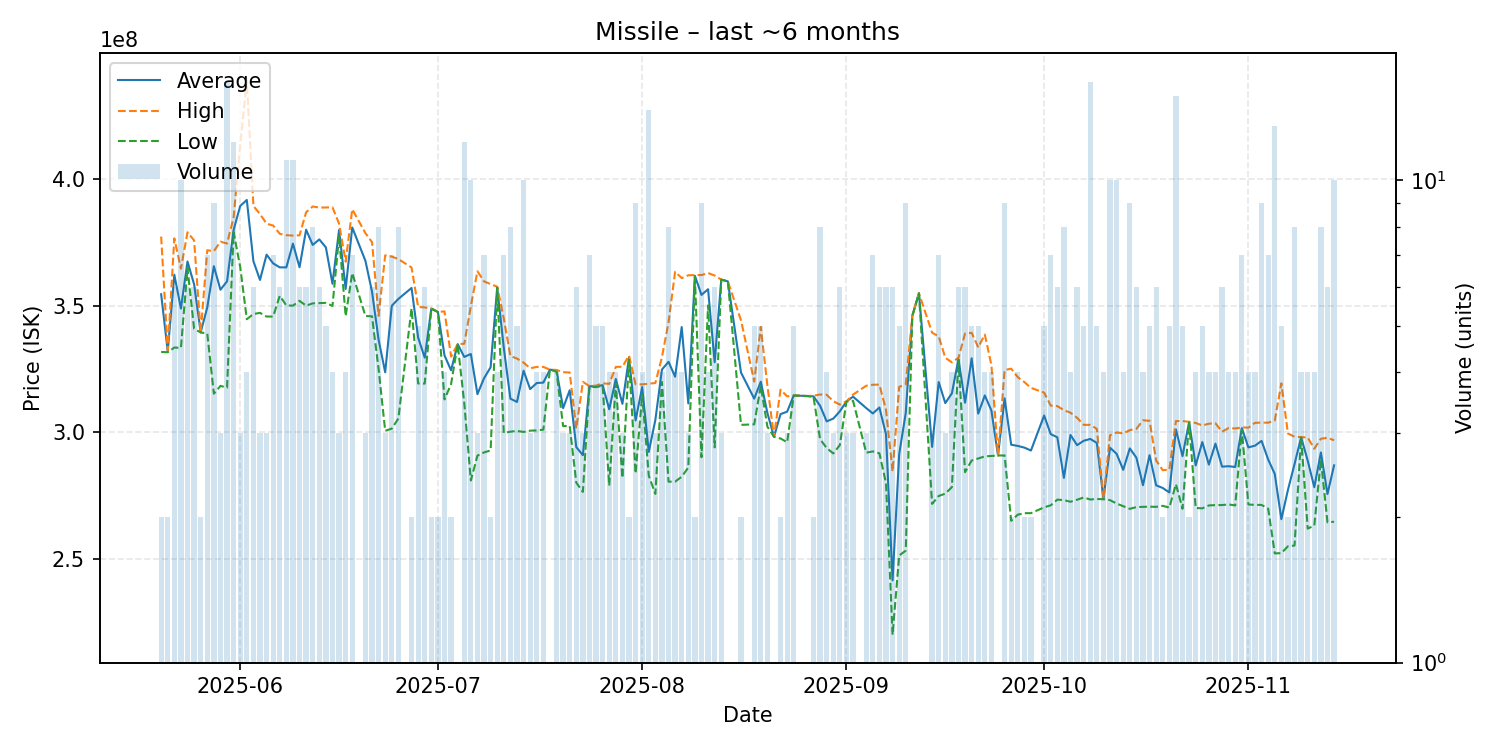

Values plotted in this chart, from the file beside it:
date, average, highest, lowest, order_count, volume
2025-05-20, 354600000, 377400000, 331800000, 2, 2
2025-05-21, 332100000, 332500000, 331700000, 2, 2
2025-05-22, 362316667, 376700000, 333550000, 6, 6
2025-05-23, 348960000, 364700000, 333400000, 9, 10
2025-05-24, 367566667, 379100000, 364900000, 6, 6
2025-05-25, 358533333, 375900000, 341000000, 6, 6
2025-05-26, 339550000, 339600000, 339500000, 2, 2
2025-05-27, 349442857, 372000000, 339100000, 7, 7
2025-05-28, 365688889, 371650000, 315300000, 9, 9
2025-05-29, 356400000, 375400000, 318400000, 3, 3
2025-05-30, 359712500, 374650000, 317700000, 16, 16
2025-05-31, 380058333, 385000000, 379200000, 9, 12
2025-06-01, 389500000, 413650000, 365350000, 3, 3
2025-06-02, 391875000, 439000000, 344750000, 4, 4
2025-06-03, 367683333, 389500000, 346800000, 6, 6
2025-06-04, 360266667, 386300000, 347250000, 3, 3
2025-06-05, 370266667, 382500000, 345800000, 3, 3
2025-06-06, 366800000, 381750000, 345800000, 7, 7
2025-06-07, 365233333, 378500000, 354000000, 6, 6
2025-06-08, 365236364, 377950000, 350200000, 9, 11
2025-06-09, 374609091, 377800000, 350100000, 10, 11
2025-06-10, 365283333, 377900000, 352000000, 6, 6
2025-06-11, 380116667, 387000000, 350100000, 4, 6
2025-06-12, 374100000, 389300000, 351000000, 8, 8
2025-06-13, 376283333, 388850000, 351100000, 6, 6
2025-06-14, 373120000, 388900000, 351200000, 5, 5
2025-06-15, 358750000, 389000000, 350000000, 4, 4
2025-06-16, 380000000, 382500000, 377500000, 3, 3
2025-06-17, 356725000, 367500000, 345950000, 4, 4
2025-06-18, 381000000, 388200000, 363000000, 7, 7
2025-06-20, 367833333, 378750000, 346000000, 3, 3
2025-06-21, 355650000, 375200000, 345900000, 6, 6
2025-06-22, 336625000, 346100000, 325000000, 8, 8
2025-06-23, 323766667, 370000000, 300650000, 3, 3
2025-06-24, 350057143, 369500000, 301500000, 5, 7
2025-06-25, 352762500, 368500000, 305500000, 7, 8
2025-06-27, 357100000, 365200000, 349000000, 2, 2
2025-06-28, 337500000, 349600000, 319350000, 5, 5
2025-06-29, 329533333, 349400000, 319300000, 6, 6
2025-06-30, 348950000, 349000000, 348900000, 2, 2
2025-07-01, 347600000, 347600000, 347600000, 2, 2
2025-07-02, 330450000, 347850000, 313050000, 4, 4
2025-07-03, 324550000, 330000000, 319100000, 2, 2
2025-07-04, 334900000, 334900000, 334900000, 1, 1
2025-07-05, 329841667, 335050000, 311550000, 12, 12
2025-07-06, 331000000, 349900000, 281000000, 10, 10
2025-07-07, 315133333, 363700000, 290850000, 3, 3
2025-07-08, 321428571, 359700000, 292100000, 7, 7
2025-07-09, 325750000, 358600000, 292900000, 2, 2
2025-07-10, 357325000, 357600000, 357200000, 4, 4
2025-07-11, 333442857, 345000000, 299800000, 7, 7
2025-07-12, 313362500, 330200000, 300300000, 7, 8
2025-07-13, 312040000, 329200000, 300600000, 5, 5
2025-07-14, 324390000, 327600000, 300200000, 10, 10
2025-07-15, 317133333, 325350000, 300700000, 3, 3
2025-07-16, 319525000, 325900000, 300800000, 4, 4
2025-07-17, 319700000, 325900000, 301100000, 4, 4
2025-07-18, 324800000, 324800000, 324800000, 1, 1
2025-07-19, 324525000, 324700000, 324000000, 4, 4
2025-07-20, 309600000, 323800000, 302500000, 3, 3
... 111 more rows
